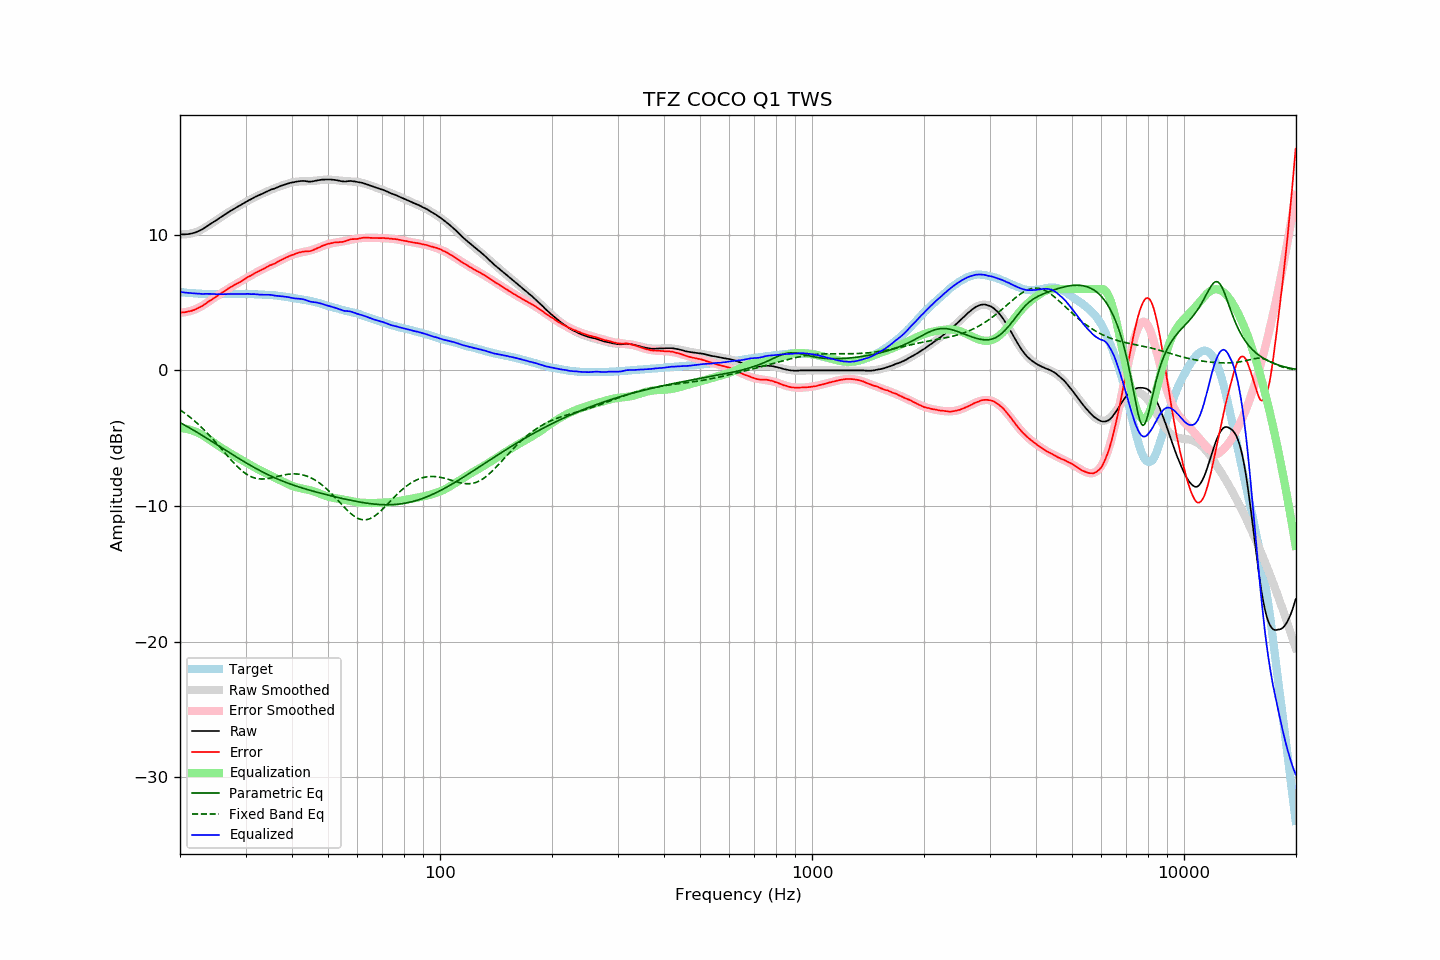

Values plotted in this chart, from the file beside it:
frequency, raw, error, smoothed, error_smoothed, equalization, parametric_eq, fixed_band_eq, equalized_raw, equalized_smoothed, target
20.00, 10.04, 4.27, 10.03, 4.25, -4.25, -3.84, -2.91, 5.79, 5.78, 5.77
20.20, 10.03, 4.27, 10.02, 4.26, -4.26, -3.91, -2.99, 5.77, 5.76, 5.76
20.40, 10.03, 4.28, 10.02, 4.27, -4.27, -3.97, -3.07, 5.76, 5.75, 5.75
20.61, 10.03, 4.29, 10.03, 4.29, -4.29, -4.04, -3.16, 5.74, 5.74, 5.74
20.81, 10.04, 4.32, 10.04, 4.31, -4.31, -4.11, -3.25, 5.73, 5.73, 5.72
21.02, 10.05, 4.34, 10.05, 4.34, -4.34, -4.17, -3.34, 5.71, 5.72, 5.71
21.23, 10.07, 4.37, 10.07, 4.37, -4.37, -4.24, -3.43, 5.70, 5.71, 5.70
21.44, 10.09, 4.38, 10.10, 4.40, -4.40, -4.31, -3.52, 5.69, 5.70, 5.71
21.66, 10.12, 4.43, 10.13, 4.44, -4.44, -4.38, -3.62, 5.68, 5.69, 5.69
21.87, 10.15, 4.46, 10.16, 4.48, -4.48, -4.45, -3.72, 5.67, 5.68, 5.69
22.09, 10.19, 4.52, 10.20, 4.53, -4.53, -4.52, -3.83, 5.66, 5.67, 5.67
22.31, 10.24, 4.57, 10.25, 4.58, -4.58, -4.59, -3.93, 5.66, 5.67, 5.67
22.54, 10.30, 4.64, 10.30, 4.64, -4.64, -4.66, -4.04, 5.66, 5.66, 5.66
22.76, 10.35, 4.69, 10.36, 4.71, -4.71, -4.74, -4.15, 5.64, 5.66, 5.66
22.99, 10.41, 4.76, 10.43, 4.78, -4.78, -4.81, -4.27, 5.63, 5.65, 5.65
23.22, 10.49, 4.85, 10.49, 4.85, -4.85, -4.88, -4.39, 5.64, 5.65, 5.64
23.45, 10.57, 4.92, 10.56, 4.92, -4.92, -4.95, -4.51, 5.65, 5.64, 5.65
23.69, 10.65, 5.01, 10.64, 5.00, -5.00, -5.03, -4.63, 5.65, 5.64, 5.64
23.92, 10.72, 5.10, 10.71, 5.08, -5.08, -5.10, -4.75, 5.64, 5.63, 5.62
24.16, 10.80, 5.17, 10.79, 5.16, -5.16, -5.18, -4.88, 5.64, 5.63, 5.63
24.40, 10.88, 5.25, 10.87, 5.24, -5.24, -5.25, -5.01, 5.64, 5.63, 5.63
24.65, 10.96, 5.33, 10.95, 5.32, -5.32, -5.33, -5.14, 5.64, 5.63, 5.63
24.89, 11.03, 5.40, 11.03, 5.40, -5.40, -5.40, -5.27, 5.63, 5.63, 5.63
25.14, 11.10, 5.48, 11.11, 5.49, -5.49, -5.48, -5.41, 5.62, 5.62, 5.62
25.39, 11.19, 5.57, 11.19, 5.57, -5.57, -5.55, -5.54, 5.63, 5.62, 5.62
25.65, 11.27, 5.65, 11.27, 5.65, -5.65, -5.63, -5.68, 5.62, 5.62, 5.62
25.91, 11.34, 5.72, 11.35, 5.72, -5.72, -5.70, -5.82, 5.62, 5.62, 5.62
26.16, 11.42, 5.79, 11.42, 5.80, -5.80, -5.78, -5.96, 5.62, 5.62, 5.63
26.43, 11.50, 5.87, 11.50, 5.88, -5.88, -5.85, -6.09, 5.62, 5.62, 5.63
26.69, 11.58, 5.95, 11.57, 5.95, -5.95, -5.93, -6.23, 5.63, 5.63, 5.63
26.96, 11.66, 6.03, 11.65, 6.02, -6.02, -6.00, -6.37, 5.64, 5.63, 5.62
27.23, 11.73, 6.11, 11.72, 6.09, -6.09, -6.08, -6.50, 5.64, 5.63, 5.62
27.50, 11.80, 6.18, 11.80, 6.16, -6.16, -6.15, -6.64, 5.63, 5.63, 5.62
27.77, 11.87, 6.24, 11.87, 6.24, -6.24, -6.23, -6.76, 5.63, 5.63, 5.63
28.05, 11.94, 6.31, 11.94, 6.31, -6.31, -6.30, -6.89, 5.63, 5.64, 5.63
28.33, 12.01, 6.37, 12.01, 6.37, -6.37, -6.38, -7.01, 5.64, 5.64, 5.64
28.62, 12.08, 6.44, 12.08, 6.44, -6.44, -6.45, -7.13, 5.64, 5.64, 5.64
28.90, 12.14, 6.49, 12.15, 6.51, -6.51, -6.52, -7.24, 5.63, 5.64, 5.65
29.19, 12.21, 6.57, 12.22, 6.58, -6.58, -6.60, -7.35, 5.63, 5.64, 5.65
29.48, 12.28, 6.64, 12.29, 6.65, -6.65, -6.67, -7.45, 5.63, 5.64, 5.64
29.78, 12.35, 6.71, 12.36, 6.72, -6.72, -6.74, -7.54, 5.63, 5.64, 5.64
30.08, 12.43, 6.79, 12.42, 6.79, -6.79, -6.81, -7.62, 5.64, 5.64, 5.64
30.38, 12.50, 6.87, 12.49, 6.85, -6.85, -6.88, -7.70, 5.64, 5.63, 5.63
30.68, 12.56, 6.93, 12.55, 6.92, -6.92, -6.95, -7.77, 5.64, 5.63, 5.63
30.99, 12.61, 6.98, 12.61, 6.99, -6.99, -7.02, -7.83, 5.62, 5.63, 5.63
31.30, 12.68, 7.06, 12.68, 7.05, -7.05, -7.08, -7.88, 5.62, 5.62, 5.62
31.61, 12.75, 7.13, 12.74, 7.12, -7.12, -7.15, -7.92, 5.63, 5.62, 5.62
31.93, 12.81, 7.21, 12.80, 7.19, -7.19, -7.22, -7.95, 5.62, 5.61, 5.60
32.24, 12.86, 7.25, 12.86, 7.26, -7.26, -7.28, -7.98, 5.61, 5.60, 5.61
32.57, 12.91, 7.31, 12.92, 7.32, -7.32, -7.34, -8.00, 5.59, 5.60, 5.60
32.89, 12.96, 7.37, 12.97, 7.38, -7.38, -7.41, -8.01, 5.58, 5.59, 5.59
33.22, 13.02, 7.43, 13.03, 7.44, -7.44, -7.47, -8.01, 5.58, 5.59, 5.59
33.55, 13.07, 7.48, 13.08, 7.50, -7.50, -7.53, -8.00, 5.57, 5.58, 5.59
33.89, 13.13, 7.55, 13.13, 7.55, -7.55, -7.59, -8.00, 5.57, 5.58, 5.58
34.23, 13.19, 7.63, 13.19, 7.61, -7.61, -7.65, -7.98, 5.58, 5.57, 5.56
34.57, 13.25, 7.69, 13.24, 7.67, -7.67, -7.70, -7.96, 5.58, 5.56, 5.56
34.92, 13.30, 7.75, 13.29, 7.73, -7.73, -7.76, -7.94, 5.57, 5.56, 5.55
35.27, 13.35, 7.79, 13.34, 7.79, -7.79, -7.82, -7.92, 5.56, 5.55, 5.56
35.62, 13.38, 7.84, 13.39, 7.85, -7.85, -7.87, -7.89, 5.53, 5.54, 5.54
35.97, 13.42, 7.88, 13.44, 7.91, -7.91, -7.92, -7.86, 5.51, 5.53, 5.54
... 635 more rows
